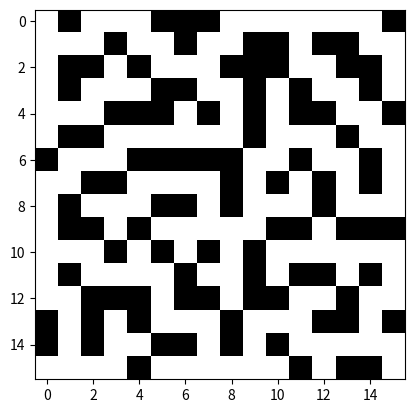

Here is the Python script that generated this plot:
# Random Maze Generator using Depth-first Search
# http://en.wikipedia.org/wiki/Maze_generation_algorithm

# Code from http://code.activestate.com/recipes/578356-random-maze-generator/
# FB - 20121214
# [redacted]
import numpy as np
imgx = 500; imgy = 500


def generate_maze(mx, my):
    """
    Generate a shape (mx, my) maze.  1's represent "hallways" and 0's represent "walls".
    All "hallways" will be connected into a single component with no loops.

    This does not take care of setting appropriate (start/stop) pixels.  Any white pixel could be used as a start/end
    point.

    :param int mx: Number of horizontal units
    :param int my: Number of vertical units
    :return: Array(my,mx)[bool]
    """
    maze = np.zeros((my, mx), dtype=np.bool)
    dx = [0, 1, 0, -1]; dy = [-1, 0, 1, 0] # 4 directions to move in the maze
    stack = [(np.random.randint(0, mx ), np.random.randint(0, my ))]

    while len(stack) > 0:
        (cx, cy) = stack[-1]
        maze[cy][cx] = 1
        nlst = [] # list of available neighbors
        for i in range(4):
            nx = cx + dx[i]; ny = cy + dy[i]
            if nx >= 0 and nx < mx and ny >= 0 and ny < my:
                if maze[ny][nx] == 0:
                    # of occupied neighbors must be 1
                    ctr = 0
                    for j in range(4):
                        ex = nx + dx[j]; ey = ny + dy[j]
                        if ex >= 0 and ex < mx and ey >= 0 and ey < my:
                            if maze[ey][ex] == 1: ctr += 1
                    if ctr == 1: nlst.append(i)
        # if 1 or more neighbors available then randomly select one and move
        if len(nlst) > 0:
            ir = nlst[np.random.randint(0, len(nlst))]
            cx += dx[ir]; cy += dy[ir]
            stack.append((cx, cy))
        else:
            stack.pop()

    return maze


def demo_generate_maze(mx, my): # width and height of the maze

    maze = generate_maze(mx, my)

    from matplotlib import pyplot as plt
    plt.imshow(maze, cmap='gray')
    plt.show()


if __name__ == '__main__':
    demo_generate_maze(16, 16)
